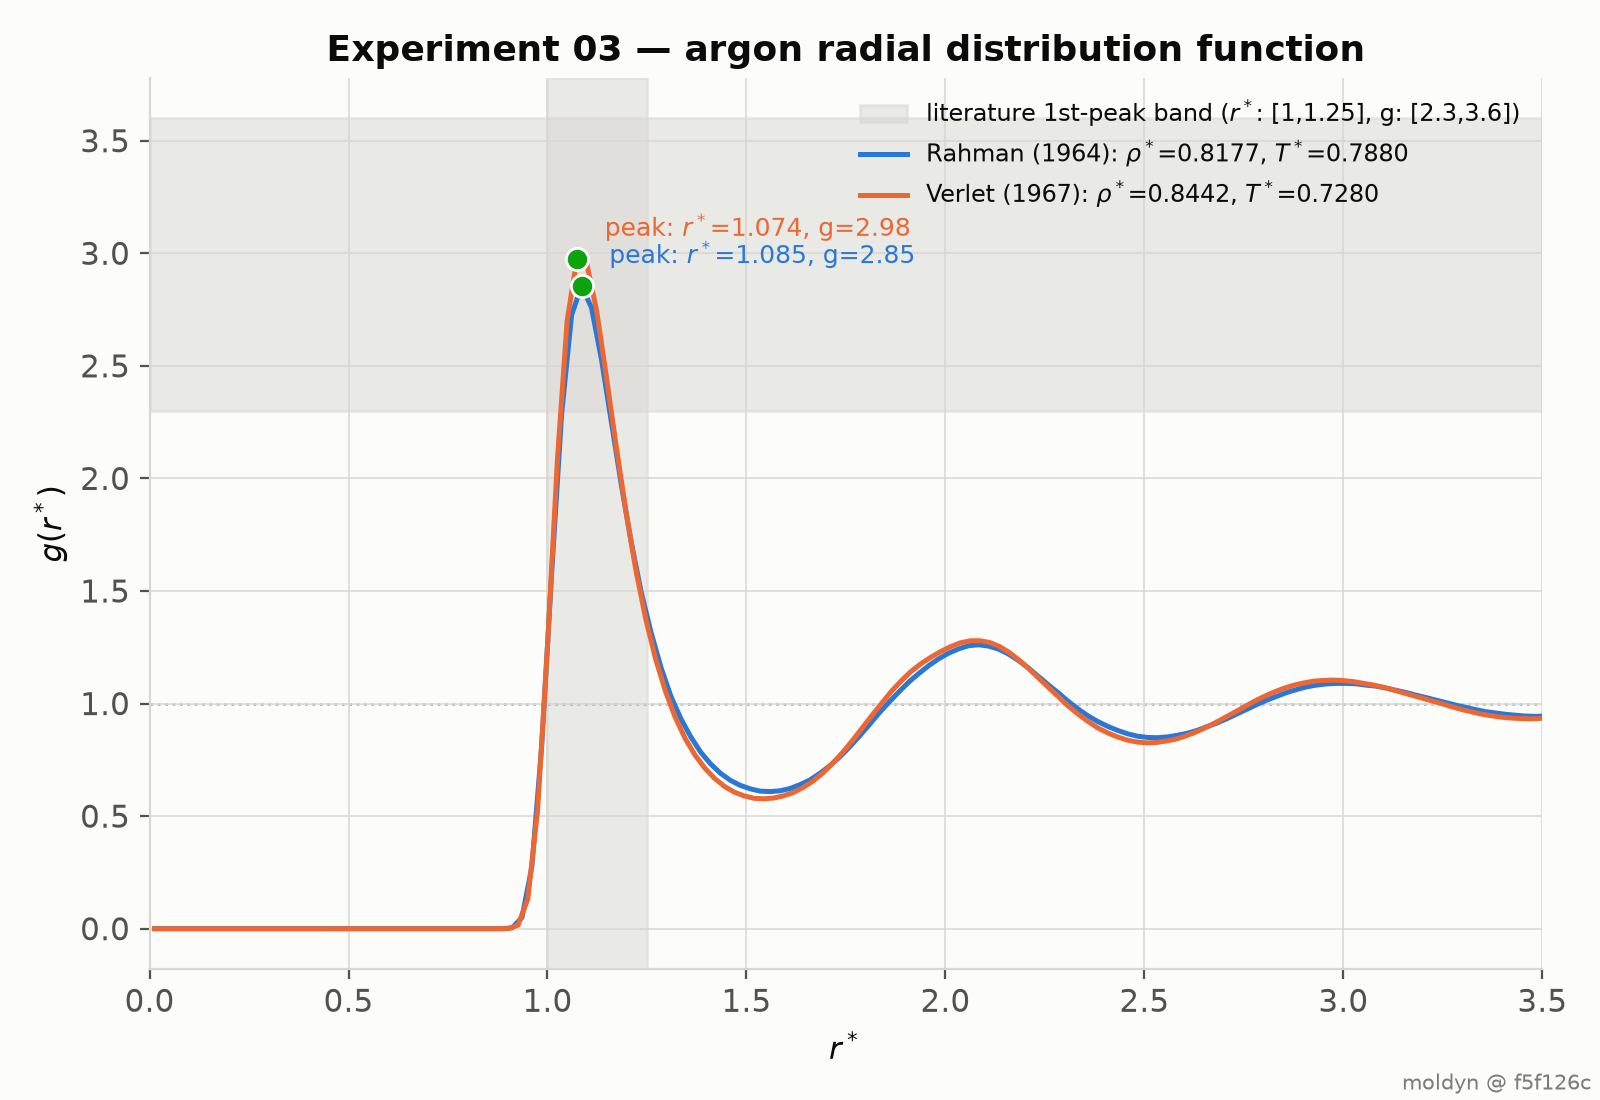

Values plotted in this chart, from the file beside it:
# state_point_rahman: rho*=0.8177 T*=0.7…, Phys. Rev. 136, A405; 94.4 K, 1.374 g/cm3, sigma=3.405 A, eps/kB=119.8 K, M=39.948 g/mol)
# state_point_verlet: rho*=0.8442 T*=0.7…, Phys. Rev. 159, 98)
# git_sha: f5f126c
# host: Darwin arm64
# units: reduced Lennard-Jones units (si…
# cells: 6 (N=864)
# cutoff: 2.5
# skin: 0.3
# dt: 0.005
# equilibrate_steps: 5000 (Langevin)
# production_steps: 20000 (NVE)
# peak_search_window: r* in [0.85, 1.40]
# tolerance: first-peak r* in [1.00, 1.25], height in [2.3, 3.6]
# reference: qualitative literature band, not an exact tabulated value (Rahman 196…, Theory of Simple Liquids)
label, rho_star, T_star, seed, peak_r_star, peak_g, rdf_csv
rahman, 0.8177, 0.7880, 3001, 1.085, 2.855, /Users/vishnu/molecular/results/exp03_rd…
verlet, 0.8442, 0.7280, 3002, 1.074, 2.976, /Users/vishnu/molecular/results/exp03_rd…
